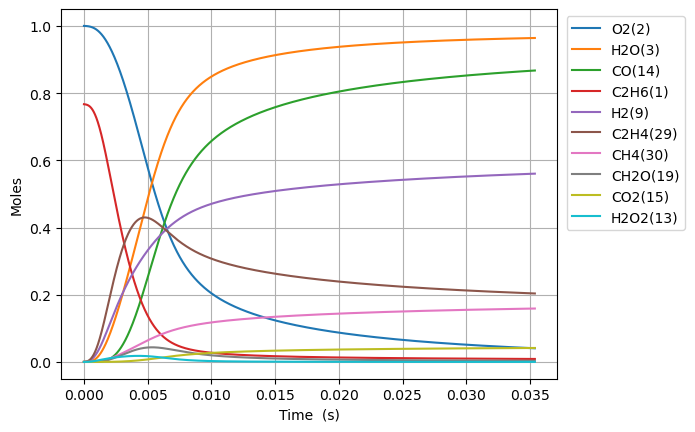

Data behind this chart, as committed beside it:
Time (s), Volume (m^3), N2, Ne, C2H6(1), O2(2), H2O(3), C(4), CH(5), CH3(18), C2H5(31), CH4(30), C2H4(29), H(6), H2(9), C2H3(28), C2H2(22), HO2(12), CH3O2(36), C2H5O2(40), OH(8), O(7), CH2O(19), H2O2(13)
0.0, 0.5325, 3.76, 0.0, 0.7669, 1.0, 0.0, 0.0, 0.0, 0.0, 0.0, 0.0, 0.0, 0.0, 0.0, 0.0, 0.0, 0.0, 0.0, 0.0, 0.0, 0.0, 0.0, 0.0
4.916604489518381e-16, 0.5325, 3.76, 0.0, 0.7669, 1.0, 1.7369476201930512e-36, 3.5255409630751207e-54, 1.5479664140882039e-37, 3.635629557842853e-16, 1.2765116122815599e-17, 5.322955315694767e-25, 4.773084948809572e-27, 1.5540448091310687e-19, 3.1415215422502737e-28, 1.5358336759098903e-45, 1.8789941755002213e-55, 1.2609711637939253e-17, 4.994052972466884e-27, 9.663924967719496e-28, 2.972713855651314e-28, 2.3266720622654876e-27, 2.789799348364911e-28, 2.9790655648692334e-29
1.3766492570651465e-15, 0.5325, 3.76, 0.0, 0.7669, 1.0, 2.0621042083022954e-35, 4.185521702764583e-53, 9.349716258792194e-37, 1.0179762761342584e-15, 3.574232517101573e-17, 1.5350426433237502e-24, 2.88294331156991e-26, 4.351325581748882e-19, 1.8974790537947476e-27, 1.82334174429856e-44, 4.203234820204887e-54, 3.530719258890287e-17, 3.016407989350675e-26, 5.837010660387384e-27, 1.7955191618286603e-27, 6.616123924175099e-27, 1.685038807312236e-27, 1.7993556012925905e-28
3.1466268732917637e-15, 0.5325, 3.76, 0.0, 0.7669, 1.0, 2.0245861246778515e-34, 4.1093689073796114e-52, 4.501485008717908e-36, 2.3268029165872427e-15, 8.169674337594414e-17, 3.718997486515486e-24, 1.388013106847216e-25, 9.945887591712064e-19, 9.135545278997518e-27, 1.790167744856492e-43, 8.304883735292491e-53, 8.070215450152188e-17, 1.4522705953643846e-25, 2.810269350440041e-26, 8.644651787462878e-27, 1.5600796261432905e-26, 8.11273651854258e-27, 8.6631226643132e-28
6.686582105744997e-15, 0.5325, 3.76, 0.0, 0.7669, 1, 1.790723472049048e-33, 3.634688268587433e-51, 1.9659159783269186e-35, 4.944456196505361e-15, 1.736055802199137e-16, 8.800749651362331e-24, 6.061817923566546e-25, 2.113501347054864e-18, 3.9897330139293555e-26, 1.583383111372145e-42, 1.477809700573712e-51, 1.7149207836952726e-16, 6.342447181733425e-25, 1.2273184397218267e-25, 3.7753464884135926e-26, 3.519321550259618e-26, 3.543045186370735e-26, 3.7834132691131156e-27
1.3766492570651466e-14, 0.5325, 3.76, 0.0, 0.7669, 1, 1.5052109309300284e-32, 3.0551711435636295e-50, 8.207305619418976e-35, 1.01797627523902e-14, 3.5742325564430353e-16, 2.1819623892754464e-23, 2.5306896745793853e-24, 4.3513272663862406e-18, 1.6656353114454444e-25, 1.3309289346694357e-41, 2.4925421039529604e-50, 3.5307192627660703e-16, 2.6478468020323753e-24, 5.123812737277941e-25, 1.5761327888290797e-25, 8.087035315465983e-26, 1.479151627055585e-25, 1.579500564049912e-26
2.7926313500464404e-14, 0.5325, 3.76, 0.0, 0.7669, 1, 1.2340627858351764e-31, 2.5048083912215545e-49, 3.3529467507489868e-34, 2.0650375848354287e-14, 7.250586134388868e-16, 5.927885200509209e-23, 1.0338693216486792e-23, 8.826982079305112e-18, 6.804666314544482e-25, 1.0911759906158122e-40, 4.094008030664639e-49, 7.162316227750434e-16, 1.0817317789539861e-23, 2.093244566127391e-24, 6.439016294926159e-25, 1.9819383236290576e-25, 6.042817086809255e-25, 6.452775189305453e-26
5.624595536009028e-14, 0.5325, 3.76, 0.0, 0.7669, 1, 9.993759155037022e-31, 2.0284498718361153e-48, 1.3553103259808197e-33, 4.159160197706011e-14, 1.460329356811269e-15, 1.7988322661005763e-22, 4.179065222572123e-23, 1.7778303602166227e-17, 2.750557010557871e-24, 8.836626704162903e-40, 6.63656389524959e-48, 1.4425510185090227e-15, 4.372532507130093e-23, 8.461228223345736e-24, 2.602752992284348e-24, 5.367176641972137e-25, 2.4426033272819224e-24, 2.6083149080284906e-25
1.1288523907934203e-13, 0.5325, 3.76, 0.0, 0.7669, 1, 8.043844813878145e-30, 1.6326585931628592e-47, 5.449608151903186e-33, 8.347405398158234e-14, 2.9308709546889065e-15, 6.038356482377638e-22, 1.6803838447044134e-22, 3.5680994235973146e-17, 1.1059885564985169e-23, 7.112486947793952e-39, 1.06879830240896e-46, 2.895189820925412e-15, 1.7581758508251813e-22, 3.402221855438693e-23, 1.0465552533146067e-23, 1.629273283947504e-24, 9.821600906937381e-24, 1.0487919571655728e-24
2.261638065178455e-13, 0.5325, 3.76, 0.0, 0.7669, 1, 6.454675683335732e-29, 1.3100826945829403e-46, 2.1855084876614173e-32, 1.6723895697906932e-13, 5.871954594975765e-15, 2.1827151723371913e-21, 6.739091580614398e-22, 7.148656585585543e-17, 4.435522251697678e-23, 5.707324463007644e-38, 1.7156584486636824e-45, 5.800467469551943e-15, 7.051069606614781e-22, 1.3644424909835323e-22, 4.197152422788997e-23, 5.476420047052891e-24, 3.938901532261944e-23, 4.206124867458782e-24
4.5272094139485246e-13, 0.5325, 3.76, 0.0, 0.7669, 1, 5.171590079792764e-28, 1.0496235243482897e-45, 8.753208249551588e-32, 3.347687589278143e-13, 1.1754123653676566e-14, 8.264372873295449e-21, 2.6991523592216326e-21, 1.43098470504131e-16, 1.7765332505902537e-22, 4.5728073675169295e-37, 2.749528519612976e-44, 1.1611022941980252e-14, 2.8241041241724087e-21, 5.464881722382319e-22, 1.6810484088464692e-22, 1.9818885261825117e-23, 1.577615362677352e-22, 1.6846438785478295e-23
9.058352111488665e-13, 0.5325, 3.76, 0.0, 0.7669, 1, 4.140408411129821e-27, 8.402780149160604e-45, 3.5033841450120524e-31, 6.698283466403973e-13, 2.351846888359242e-14, 3.2123282321316567e-20, 1.0803648718023126e-20, 2.86325325430225e-16, 7.110849188111315e-22, 3.661030501503124e-36, 4.4028328284256555e-43, 2.323213458753974e-14, 1.1303764021636666e-20, 2.187372766931981e-21, 6.728560297875899e-22, 7.509673919743042e-23, 6.314574672521686e-22, 6.742966050855004e-23
1e-12, 0.5325, 3.76, 0.0, 0.7669, 1, 7.153265802002293e-27, 1.4516290400909016e-44, 4.595801893247324e-31, 7.394593743688731e-13, 2.596330123161647e-14, 4.1942649183674965e-20, 1.4172885865542383e-20, 3.1609154784400986e-16, 9.328515091944656e-22, 6.325077176964895e-36, 1.1268200263698865e-42, 2.5647197915555014e-14, 1.4828952992777333e-20, 2.8695248423247875e-21, 8.826921618440446e-22, 9.763752273320872e-23, 8.283843564408918e-22, 8.845832019659671e-23
1.8120637506568945e-12, 0.5325, 3.76, 0.0, 0.7669, 1, 3.313571957136364e-26, 6.723833359013907e-44, 1.4016657233543841e-30, 1.3399474573260054e-12, 4.704718779352861e-14, 1.2662347288231813e-19, 4.322870798597926e-20, 5.727912177645733e-16, 2.845335053779122e-21, 2.9299436930700815e-35, 7.047415290422839e-42, 4.64743606814853e-14, 4.522968146681943e-20, 8.752307351799932e-21, 2.6922891300960356e-21, 2.920260350862421e-22, 2.5266538496439742e-21, 2.698064914812934e-22
3.62452082967295e-12, 0.5325, 3.76, 0.0, 0.7669, 1, 2.6513400068251983e-25, 5.378577211943472e-43, 5.606421575300091e-30, 2.680185419739548e-12, 9.410473941419846e-14, 5.027533045085644e-19, 1.7294330651685876e-19, 1.145771732073828e-15, 1.1383746253756317e-20, 2.344410711565141e-34, 1.1278208241057118e-40, 9.29588240808037e-14, 1.809473899099466e-19, 3.501466532085059e-20, 1.0770818221605042e-20, 1.151394130542532e-21, 1.0108272391524306e-20, 1.0794017993619848e-21
7.2494349877050614e-12, 0.5325, 3.76, 0.0, 0.7669, 1, 2.121239790830598e-24, 4.300853957610614e-42, 2.2418283815347602e-29, 5.360660308740402e-12, 1.8822029786176447e-13, 2.0035304805345193e-18, 6.918321338772655e-19, 2.291927676949952e-15, 4.5543117460999804e-20, 1.8757235655002093e-33, 1.8047126463045416e-39, 1.8592779572611657e-13, 7.238421646830849e-19, 1.4006795424010627e-19, 4.308604797115764e-20, 4.572289543618489e-21, 4.0436473879111884e-20, 4.317959765511482e-21
1e-11, 0.5325, 3.76, 0.0, 0.7669, 1, 7.754889364222773e-24, 1.5708949055310703e-41, 4.790799821047835e-29, 7.394588403704671e-12, 2.5963535903967014e-13, 4.2782530845171634e-18, 1.4793204187024132e-18, 3.161920327105372e-15, 9.739616749152645e-20, 6.857606685588787e-33, 1.2076005692117674e-38, 2.5647221035399206e-13, 1.5477389410539287e-18, 2.9949440661730846e-19, 9.212667464063515e-20, 9.751592295567675e-21, 8.646371542972774e-20, 9.232896297122014e-21
1.4499263303769284e-11, 0.5325, 3.76, 0.0, 0.7669, 1, 1.6970186104549722e-23, 3.4369850873503555e-41, 8.960304489686222e-29, 1.072160594347291e-11, 3.764532356060922e-13, 7.999152569752157e-18, 2.7674619918789714e-18, 4.585019213296522e-15, 1.8221529525182858e-19, 1.5006770150436445e-32, 2.8877372566456553e-38, 3.718659184111828e-13, 2.895436056173656e-18, 5.602777669903778e-19, 1.723453537053167e-19, 1.822368683134209e-20, 1.6175322066110052e-19, 1.7272551232810967e-20
2.899891993589773e-11, 0.5325, 3.76, 0.0, 0.7669, 1, 1.3575610542147282e-22, 2.7434907437023157e-40, 3.578309005296061e-28, 2.1443480640146773e-11, 7.529263946858289e-13, 3.1966649185744464e-17, 1.1070239970594675e-17, 9.174320724890698e-15, 7.2915930472017755e-19, 1.2006127692660344e-31, 4.620656057069827e-37, 7.437428814209617e-13, 1.1581576505945959e-17, 2.2410218874893134e-18, 6.893486293092178e-19, 7.277266244988987e-20, 6.470319156453433e-19, 6.909168537931041e-20
5.7998233200154626e-11, 0.5325, 3.76, 0.0, 0.7669, 1, 1.085924036009584e-21, 2.1850087617598553e-39, 1.4266511228762702e-27, 4.2887163744614104e-11, 1.5059018487636436e-12, 1.2780650408421348e-16, 4.4282744471182557e-17, 1.8365396324076635e-14, 2.9189330975403972e-18, 9.605686294756216e-31, 7.393643196067477e-36, 1.4874996784941267e-12, 4.6323550718175e-17, 8.963100734511601e-18, 2.7570480709439365e-18, 2.9091735725617643e-19, 2.5881998054009244e-18, 2.763701511641205e-19
9.999999999999999e-11, 0.5325, 3.76, 0.0, 0.7669, 1, 6.589239403292248e-21, 1.314903370316506e-38, 4.49924551086988e-27, 7.394538228791196e-11, 2.596574131966422e-12, 4.0538535367320973e-16, 1.4049789488672024e-16, 3.17136074617484e-14, 9.27365087254989e-18, 5.830762677456173e-30, 8.772094023063711e-35, 2.5647438367813877e-12, 1.469460807366587e-16, 2.842983384620018e-17, 8.744762274145595e-18, 9.231111774905696e-19, 8.21150288376774e-18, 8.768074934668266e-19
1.159968597286684e-10, 0.5325, 3.76, 0.0, 0.7669, 1, 8.685240849911637e-21, 1.732480968623458e-38, 5.669478698013057e-27, 8.577426481628438e-11, 3.011969313018796e-12, 5.111044759587196e-16, 1.7714255015335906e-16, 3.679742839279482e-14, 1.1693918794766843e-17, 7.685632531103079e-30, 1.1831452238084854e-34, 2.975024760814141e-12, 1.852693376110656e-16, 3.5843964790907334e-17, 1.102525263209704e-17, 1.1638895216924575e-18, 1.0353203040932424e-17, 1.105491014958742e-18
1.739954862571822e-10, 0.5325, 3.76, 0.0, 0.7669, 1, 2.4830780242196032e-20, 4.928534779122146e-38, 1.199349897433698e-26, 1.2866110076893155e-10, 4.518153345793656e-12, 1.0860195254162663e-15, 3.764441537984967e-16, 5.5279331901396356e-14, 2.4876235369728984e-17, 2.1978462206056516e-29, 4.355129244682622e-34, 4.4625613352661235e-12, 3.936600322424444e-16, 7.615588207636546e-17, 2.3424297467373912e-17, 2.4740399070887412e-18, 2.200108916926973e-17, 2.349178958508063e-18
2.31994112785696e-10, 0.5325, 3.76, 0.0, 0.7669, 1, 5.23684292940467e-20, 1.0347737799205012e-37, 2.0374990856142343e-26, 1.7154767162078444e-10, 6.0244539595024446e-12, 1.8525504680437887e-15, 6.42194555613822e-16, 7.381109742254903e-14, 4.247777333946708e-17, 4.636533182025031e-29, 1.1046684406834643e-33, 5.950109405807443e-12, 6.714787079339321e-16, 1.2989320238457892e-16, 3.9952217772248e-17, 4.221863605383815e-18, 3.753206529673569e-17, 4.007437130446891e-18
3.479913658427236e-10, 0.5325, 3.76, 0.0, 0.7669, 1, 1.4300306414638389e-19, 2.8047302681732175e-37, 4.189420701861289e-26, 2.5732019120565515e-10, 9.037328833720373e-12, 3.835319449245038e-15, 1.3296683315956631e-15, 1.1099162232373172e-13, 8.808936738771992e-17, 1.2668373207421962e-28, 3.864098673250706e-33, 8.925232539780075e-12, 1.390006788795306e-15, 2.688589262230934e-16, 8.269218448758503e-17, 8.74623787956408e-18, 7.770800815471866e-17, 8.296934203641483e-18
4.6398861889975117e-10, 0.5325, 3.76, 0.0, 0.7669, 1, 2.991519789585153e-19, 5.828736525843349e-37, 7.078631947297261e-26, 3.430917360716212e-10, 1.2050632520651344e-11, 6.522718573001104e-15, 2.261556176419718e-15, 1.4835542935975805e-13, 1.500507577108792e-16, 2.651517698251756e-28, 9.657637099724347e-33, 1.1900397981833985e-11, 2.3637057651804352e-15, 4.571477508374973e-16, 1.4059918869908848e-16, 1.4884200670387343e-17, 1.3216508600253424e-16, 1.4110980065154545e-17
5.799858719567788e-10, 0.5325, 3.76, 0.0, 0.7669, 1, 5.444867985609719e-19, 1.0538099051567083e-36, 1.0742537901528629e-25, 4.288622367175295e-10, 1.506439573261979e-11, 9.965070648806374e-15, 3.455363009863658e-15, 1.859155471666347e-13, 2.296092146414233e-16, 4.8286157115928815e-28, 2.0494852001042187e-32, 1.487560878040614e-11, 3.610689079765203e-15, 6.982450534988376e-16, 2.1474347616246494e-16, 2.2754309646340123e-17, 2.0192463650006823e-16, 2.155849213062092e-17
8.119803780708339e-10, 0.5325, 3.76, 0.0, 0.7669, 1, 1.4368274062461902e-18, 2.7309376714294023e-36, 2.0343434748758534e-25, 6.004000405805429e-10, 2.1093330156928584e-11, 1.916200178544609e-14, 6.645502759529051e-15, 2.6163662005415505e-13, 4.43160627738983e-16, 1.2758954980910756e-27, 7.514251287015747e-32, 2.0826169475128863e-11, 6.9409093100908566e-15, 1.3419271401863209e-15, 4.126751165026682e-16, 4.3822090982746216e-17, 3.883204093078108e-16, 4.1456662687882475e-17
9.999999999999999e-10, 0.5325, 3.76, 0.0, 0.7669, 1, 2.6356242500769126e-18, 4.940729713882771e-36, 3.027286465062161e-25, 7.394195028980504e-10, 2.598084175925134e-11, 2.8865081211803375e-14, 1.0011902709343084e-14, 3.2358890686134106e-13, 6.6954576837852725e-16, 2.3427443024397925e-27, 1.6744290646420204e-31, 2.564892848076825e-11, 1.0452934140767006e-14, 2.0205348736591716e-15, 6.213257954254052e-16, 6.609414279201981e-17, 5.849941385614164e-16, 6.245056670713636e-17
1.043974884184889e-09, 0.5325, 3.76, 0.0, 0.7669, 1, 2.97744523593956e-18, 5.5674471399650605e-36, 3.287274754589561e-25, 7.719336051451611e-10, 2.712413220370158e-11, 3.142507756175851e-14, 1.0900140148791719e-14, 3.3815406626460514e-13, 7.293810067785763e-16, 2.6470561148996705e-27, 1.952329249074446e-31, 2.6776914785274382e-11, 1.1379377452327449e-14, 2.199524728002361e-15, 6.763575418174875e-16, 7.197470117586916e-17, 6.368851966984412e-16, 6.798952391064972e-17
1.5079638964129993e-09, 0.5325, 3.76, 0.0, 0.7669, 1, 8.936054219675935e-18, 1.6088623503641938e-35, 6.6057725455350825e-25, 1.1149880241503313e-09, 3.9191342446047544e-11, 6.514797977779047e-14, 2.2604767659372997e-14, 4.935746452736068e-13, 1.5237127176432198e-15, 7.965141146251464e-27, 8.665713542760461e-31, 3.8678960476042413e-11, 2.3575021866180472e-14, 4.554525429740756e-15, 1.4003039383959663e-15, 1.4969310114724286e-16, 1.3205494031182183e-15, 1.4095756663213189e-16
2.43594192086922e-09, 0.5325, 3.76, 0.0, 0.7669, 1, 3.832100166118957e-17, 6.361105400782161e-35, 1.6124234717199776e-24, 1.8010460603791444e-09, 6.334821333740196e-11, 1.693779917794351e-13, 5.881015675067077e-14, 8.139386487729974e-13, 4.0250259427611676e-15, 3.434205309211566e-26, 6.409254301978736e-30, 6.248528046388473e-11, 6.12053687490154e-14, 1.1811913393684228e-14, 3.630418815646894e-15, 3.918115976345506e-16, 3.4343324302090894e-15, 3.665090558753723e-16
3.3639199453254407e-09, 0.5325, 3.76, 0.0, 0.7669, 1, 9.883190919401155e-17, 1.5413493001260342e-34, 2.9050763335021762e-24, 2.4870364118029544e-09, 8.753505210062655e-11, 3.226500142071594e-13, 1.1209654120694618e-13, 1.1469735856259502e-12, 7.776299208300598e-15, 8.895913529805575e-26, 2.1951532404125093e-29, 8.629458290837016e-11, 1.1644066117564684e-13, 2.2450265735873375e-14, 6.898113172382238e-15, 7.508555418149945e-16, 6.543786949392467e-15, 6.982227429103311e-16
5.219875994237882e-09, 0.5325, 3.76, 0.0, 0.7669, 1, 3.715122307621154e-16, 5.027095177940965e-34, 6.251284950930345e-24, 3.858814438343734e-09, 1.3599888702981633e-10, 7.762947309106207e-13, 2.7005910317883475e-13, 1.850861193051143e-12, 1.927639055154774e-14, 3.3784152819192327e-25, 1.3299715927165544e-28, 1.3392221736605482e-10, 2.7937439253953216e-13, 5.375442612102052e-14, 1.6506422060056067e-14, 1.8297107112748207e-15, 1.575249329492203e-14, 1.680203314135206e-15
6.890236438259079e-09, 0.5325, 3.76, 0.0, 0.7669, 1, 8.350637244107072e-16, 1.023461531114055e-33, 9.97527660673818e-24, 5.093183905915334e-09, 1.7971931511731846e-10, 1.3522502547455515e-12, 4.709251557112308e-13, 2.5273202985751575e-12, 3.4377362613391674e-14, 7.651307156999057e-25, 3.796569608271845e-28, 1.767974463262954e-10, 4.855482222504152e-13, 9.326998663206072e-14, 2.8626306053691075e-14, 3.2196625670958065e-15, 2.7450699914657653e-14, 2.9271901525176812e-15
8.560596882280276e-09, 0.5325, 3.76, 0.0, 0.7669, 1, 1.5751794209167928e-15, 1.754553690652417e-33, 1.417486107118257e-23, 6.327335219531431e-09, 2.235376045737373e-10, 2.0870256464807683e-12, 7.275812019686108e-13, 3.2442431290442865e-12, 5.4280011991637735e-14, 1.454348197807308e-24, 8.712391582054658e-28, 2.196825877789782e-10, 7.476962173016274e-13, 1.4339231394276036e-13, 4.398859127256731e-14, 5.018393657747546e-15, 4.238273733215425e-14, 4.5183493791893806e-15
9.999999999999999e-09, 0.5325, 3.76, 0.0, 0.7669, 1, 2.483617009545502e-15, 2.5544292520393156e-33, 1.8070953318953666e-23, 7.390668279676326e-09, 2.613759413823285e-10, 2.847582198206484e-12, 9.936292444007737e-13, 3.894331689080287e-12, 7.549411044318263e-14, 2.308392904200499e-24, 1.5860177964674564e-27, 2.566461097766494e-10, 1.018198382615696e-12, 1.949963389917113e-13, 5.979491737622721e-14, 6.90453625408456e-15, 5.78461340295635e-14, 6.165642642436324e-15
1.0230957326301474e-08, 0.5325, 3.76, 0.0, 0.7669, 1, 2.6527055634184547e-15, 2.6974123805140123e-33, 1.8719983530145142e-23, 7.561268779634652e-09, 2.6745402034895024e-10, 2.980594192104483e-12, 1.040185521447877e-12, 4.00142389109104e-12, 7.924818763008273e-14, 2.4678462037917365e-24, 1.7258007706862924e-27, 2.6257772907585754e-10, 1.0654453398859702e-12, 2.0400137729451736e-13, 6.255243482556237e-14, 7.236142903526192e-15, 6.055102567867099e-14, 6.453755860960818e-15
1.1901317770322671e-08, 0.5325, 3.76, 0.0, 0.7669, 1, 4.13027750054437e-15, 3.845787752504601e-33, 2.351118316579837e-23, 8.794985000935299e-09, 3.114688350212313e-10, 4.032928105998676e-12, 1.408902936423928e-12, 4.798649898271089e-12, 1.0955551811374968e-13, 3.871594408816079e-24, 3.0919146067038508e-27, 3.0548296071517293e-10, 1.4384092884087168e-12, 2.7497380774684074e-13, 8.427608219136849e-14, 9.883374104295566e-15, 8.195793488879862e-14, 8.73348832890179e-15
1.5242038658365064e-08, 0.5325, 3.76, 0.0, 0.7669, 1, 8.506200962674856e-15, 6.714563134028072e-33, 3.360766058338348e-23, 1.1261766901243316e-08, 3.9979462021389875e-10, 6.6137926208669134e-12, 2.3152677278964614e-12, 6.512484096337614e-12, 1.8716218814534132e-13, 8.093174599704344e-24, 8.032647312071757e-27, 3.913240168618591e-10, 2.348608866523296e-12, 4.4757526396266685e-13, 1.3705726473386815e-13, 1.65027319998585e-14, 1.3449549723225673e-13, 1.432621742428346e-14
1.858275954640746e-08, 0.5325, 3.76, 0.0, 0.7669, 1, 1.5190199809702672e-14, 1.0255824961505182e-32, 4.4046512004944955e-23, 1.3727684189430034e-08, 4.88517076971095e-10, 9.829398030426259e-12, 3.447990465612724e-12, 8.384077315860691e-12, 2.8926307314138315e-13, 1.4666885816742628e-23, 1.7346781831298186e-26, 4.772064700835697e-10, 3.475251182329634e-12, 6.602405670950078e-13, 2.0201242006407018e-13, 2.495652545650518e-14, 2.0001250387120184e-13, 2.1297177947449168e-14
2.1923480434449854e-08, 0.5325, 3.76, 0.0, 0.7669, 1, 2.4684527391729432e-14, 1.4344108708869605e-32, 5.46045374698043e-23, 1.619274027469254e-08, 5.776383832861448e-10, 1.3679511672646563e-11, 4.808457112499469e-12, 1.0411697337004907e-11, 4.1811960929698503e-13, 2.4187507699461364e-23, 3.322744939666456e-26, 5.63131065340095e-10, 4.8151634674804264e-12, 9.119877563887244e-13, 2.788167811625647e-13, 3.532600408975778e-14, 2.785256533543251e-13, 2.9647058015689514e-14
2.526420132249225e-08, 0.5325, 3.76, 0.0, 0.7669, 1, 3.746774748618341e-14, 1.886596545555695e-32, 6.522421091793054e-23, 1.8656938454055667e-08, 6.671606086264248e-10, 1.816390601455098e-11, 6.398026531210015e-12, 1.2593678754130445e-11, 5.759258014293415e-13, 3.726034375959031e-23, 5.840683483367886e-26, 6.490985237257384e-10, 6.365279584232545e-12, 1.2018859933511808e-12, 3.6716691335191174e-13, 4.7686966222906344e-14, 3.7005000294298157e-13, 3.9376547462528695e-14
2.8604922210534643e-08, 0.5325, 3.76, 0.0, 0.7669, 1, 5.39910128872904e-14, 2.374143259336662e-32, 7.590262499625644e-23, 2.1120281881441907e-08, 7.570856971563331e-10, 2.328236091995903e-11, 8.218016865808786e-12, 1.4928438072981264e-11, 7.64787279967792e-13, 5.449512612761286e-23, 9.613094679804006e-26, 7.351095357780533e-10, 8.122668915993808e-12, 1.5290628686112495e-12, 4.667825878492613e-13, 6.210926065183664e-14, 4.745991675189125e-13, 5.048633018264672e-14
3.528636398661943e-08, 0.5325, 3.76, 0.0, 0.7669, 1, 1.0001031573475173e-13, 3.434654718171376e-32, 9.731132954227227e-23, 2.604441688929732e-08, 9.38151981574528e-10, 3.542057654706797e-11, 1.255451896085048e-11, 2.0050096705031092e-11, 1.2439884541135716e-12, 1.0397810481335187e-22, 2.247548891296082e-25, 9.072649419304822e-10, 1.2247747005067373e-11, 2.291886222766374e-12, 6.987432958041469e-13, 9.74028972680353e-14, 7.228233011822134e-13, 7.684956107781216e-14
4.0921741252468375e-08, 0.5325, 3.76, 0.0, 0.7669, 1, 1.5430883150645934e-13, 4.404149045003935e-32, 1.1540980296479023e-22, 3.019498561525745e-08, 1.0921392845301959e-09, 4.762814790691612e-11, 1.6940387342006476e-11, 2.4831294253850848e-11, 1.7632167253290492e-12, 1.6445086528019886e-22, 4.107741536614296e-25, 1.052608713040803e-09, 1.634599688633974e-11, 3.0438345831802542e-12, 9.271050809050762e-13, 1.3415424768171006e-13, 9.727972737711338e-13, 1.0338383925907492e-13
4.655711851831732e-08, 0.5325, 3.76, 0.0, 0.7669, 1, 2.2485924097417284e-13, 5.433922908995456e-32, 1.3351987721307804e-22, 3.4343162507490305e-08, 1.24729685243683e-09, 6.163707245382868e-11, 2.1999374533374937e-11, 3.0027222331373734e-11, 2.3980045090344907e-12, 2.455701877739476e-22, 6.957427774345797e-25, 1.1980852974901232e-09, 2.0996587467088522e-11, 3.8911909408680196e-12, 1.1842022013003081e-12, 1.7759129753138286e-13, 1.2599896533073332e-12, 1.338552987778957e-13
5.219249578416626e-08, 0.5325, 3.76, 0.0, 0.7669, 1, 3.1355205894495296e-13, 6.520748851985797e-32, 1.5161785001670995e-22, 3.8488961604453576e-08, 1.403632612584375e-09, 7.744631438079688e-11, 2.7737765008104226e-11, 3.563103515289518e-11, 3.1578882945199444e-12, 3.507987189132065e-22, 1.1109646589850858e-24, 1.3436977970531692e-09, 2.618653112375863e-11, 4.830435569765956e-12, 1.4689767136468742e-12, 2.2797122039178073e-13, 1.5844474319189663e-12, 1.682675289846343e-13
5.78278730500152e-08, 0.5325, 3.76, 0.0, 0.7669, 1, 4.2221372399758e-13, 7.663850604429212e-32, 1.6969454517357105e-22, 4.263239666881775e-08, 1.5611541426538956e-09, 9.505484190328542e-11, 3.4161842665556214e-11, 4.163607656534414e-11, 4.052267684715384e-12, 4.8375779980940935e-22, 1.6927493838787435e-24, 1.4894492635881896e-09, 3.190311190062042e-11, 5.858213289507267e-12, 1.7804380767248197e-12, 2.855320053262764e-13, 1.9462131631553377e-12, 2.0662420875867773e-13
6.909862758171308e-08, 0.5325, 3.76, 0.0, 0.7669, 1, 7.064170214662917e-13, 1.0124997854074388e-31, 2.057970600093368e-22, 5.091222812503572e-08, 1.879782997140165e-09, 1.3566566575024075e-10, 4.909207877674963e-11, 5.4824274484028377e-11, 6.281264839089388e-12, 8.481052149828585e-22, 3.527853766731506e-24, 1.781381008534328e-09, 4.4866906538308773e-11, 8.16679603287738e-12, 2.4797888981866756e-12, 4.230529235601972e-13, 2.78181737258539e-12, 2.9518601259436185e-13
8.036938211341097e-08, 0.5325, 3.76, 0.0, 0.7669, 1, 1.0908369462104484e-12, 1.2842157371317623e-31, 2.418617985300208e-22, 5.918276090951109e-08, 2.203237093134395e-09, 1.8346142015935063e-10, 6.68400419003501e-11, 6.954254061731602e-11, 9.157089078771132e-12, 1.3706457283993335e-21, 6.5993638568313e-24, 2.0739038606609234e-09, 5.9792178980713e-11, 1.0793321696938015e-11, 3.275578934706992e-12, 5.916943276781566e-13, 3.767061495949809e-12, 3.995717193823929e-13
9.164013664510885e-08, 0.5325, 3.76, 0.0, 0.7669, 1, 1.5879841855098988e-12, 1.5848241641894758e-31, 2.7789755434062465e-22, 6.744409450854766e-08, 2.5315650803429187e-09, 2.384340761339901e-10, 8.745549242619559e-11, 8.574453752737547e-11, 1.2749549376931653e-11, 2.0858809699420715e-21, 1.139857560964972e-23, 2.3670403701193493e-09, 7.65875874793221e-11, 1.371647696036928e-11, 4.161981676344636e-12, 7.927403882436287e-13, 4.902149256922826e-12, 5.198135676580541e-13
9.999999999999998e-08, 0.5325, 3.76, 0.0, 0.7669, 1, 2.0365298590957886e-12, 1.82833809584647e-31, 3.046012611051813e-22, 7.356589250290608e-08, 2.778270481306085e-09, 2.8384018517646365e-10, 1.0462814003899906e-10, 9.869460862961188e-11, 1.5917148774242595e-11, 2.7626033703961522e-21, 1.6419659438320136e-23, 2.5848780043589383e-09, 9.020164573910729e-11, 1.606482701613243e-11, 4.874939885585798e-12, 9.634286329527918e-13, 5.8409639427272795e-12, 6.192625519447319e-13
1.0291089117680673e-07, 0.5325, 3.76, 0.0, 0.7669, 1, 2.2096358606433554e-12, 1.91750313273559e-31, 3.138921414633034e-22, 7.569632415050728e-08, 2.8648110697534003e-09, 3.005756906991569e-10, 1.1098803842306193e-10, 1.0338663887669217e-10, 1.712635702895854e-11, 3.0307975549915046e-21, 1.851697416518223e-23, 2.660812393393181e-09, 9.516596074631703e-11, 1.691699718790066e-11, 5.133885455825043e-12, 1.0272515134137906e-12, 6.187237295083041e-12, 6.559449955286057e-13
1.1418164570850462e-07, 0.5325, 3.76, 0.0, 0.7669, 1, 2.966932996502308e-12, 2.285217478461544e-31, 3.498409419529408e-22, 8.393954104161633e-08, 3.203015038974055e-09, 3.6987840061532764e-10, 1.3748716618552088e-10, 1.224277399284663e-10, 2.2353275749748742e-11, 4.244875350604143e-21, 2.865339940400142e-23, 2.9552411614823155e-09, 1.1544406850452281e-10, 2.0377453355394387e-11, 6.186786149709055e-12, 1.2960915197272184e-12, 7.62244194344014e-12, 8.080006113805544e-13
1.254524002402025e-07, 0.5325, 3.76, 0.0, 0.7669, 1, 3.870454145641256e-12, 2.690917701675276e-31, 3.8574906192515e-22, 9.217383254472522e-08, 3.546213158037364e-09, 4.463344190646395e-10, 1.6700225232899653e-10, 1.4282910637125686e-10, 2.8494232585338706e-11, 5.770085485142091e-21, 4.262102078918073e-23, 3.2503473312959905e-09, 1.3734244611055015e-10, 2.408207947883426e-11, 7.316704082688552e-12, 1.5999499508015128e-12, 9.207844609026453e-12, 9.760161621971246e-13
1.3672315477190039e-07, 0.5325, 3.76, 0.0, 0.7669, 1, 4.9302715158024974e-12, 3.1375352210252644e-31, 4.2162083766081326e-22, 1.0039928232440326e-07, 3.894438052257999e-09, 5.299360334775757e-10, 1.9958256902745777e-10, 1.645542504500943e-10, 3.5611405853643145e-11, 7.650884309939674e-21, 6.13536351221572e-23, 3.5461510259609197e-09, 1.607852516900723e-10, 2.8016633482454167e-11, 8.52012007445519e-12, 1.939360099579368e-12, 1.0943495975858424e-11, 1.160028504933779e-12
1.4799390930359827e-07, 0.5325, 3.76, 0.0, 0.7669, 1, 6.1560164197792785e-12, 3.6279047433508955e-31, 4.574549627061606e-22, 1.0861597053347657e-07, 4.247719121543925e-09, 6.206756024665728e-10, 2.352772916252636e-10, 1.87568775814062e-10, 4.3765336864949024e-11, 9.934206035099682e-21, 8.591375085469975e-23, 3.842671884325406e-09, 1.8570008272738406e-10, 3.2168229281541516e-11, 9.793901368469514e-12, 2.3147205744015223e-12, 1.2829420884811668e-11, 1.3600755726032499e-12
1.5926466383529615e-07, 0.5325, 3.76, 0.0, 0.7669, 1, 7.556926575541974e-12, 4.164722739771917e-31, 4.932497852881395e-22, 1.1682397396967189e-07, 4.606082786131041e-09, 7.18545552855479e-10, 2.7413550665623224e-10, 2.1184025237190524e-10, 5.3015022361429024e-11, 1.2669456294327378e-20, 1.174993465120248e-22, 4.139929099883091e-09, 2.1201782243797314e-10, 3.6525208982136404e-11, 1.1135248862425374e-11, 2.7263114686314225e-12, 1.486562182823884e-11, 1.5761963497809547e-12
1.7053541836699404e-07, 0.5325, 3.76, 0.0, 0.7669, 1, 9.141884570387536e-12, 4.750597683275535e-31, 5.290066903885341e-22, 1.2502336622248347e-07, 4.9695527015264085e-09, 8.235383767586687e-10, 3.162062192625137e-10, 2.3733810224515527e-10, 6.341799964994238e-11, 1.590850636005791e-20, 1.574504391274109e-22, 4.437941455082541e-09, 2.39672495874424e-10, 4.107703232482808e-11, 1.2541654692855702e-11, 3.1743081641598496e-12, 1.70520817998273e-11, 1.8084308517108752e-12
... 1,119 more rows
